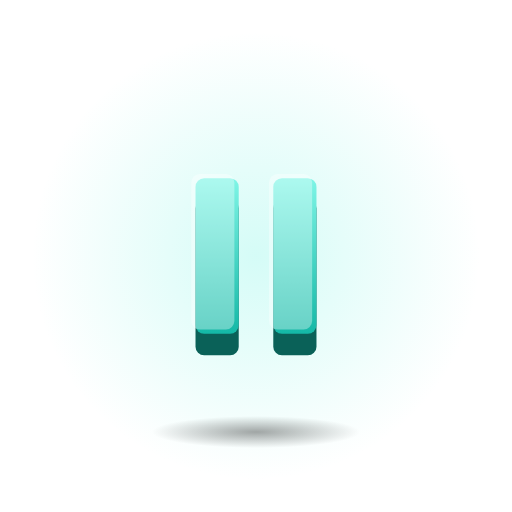
t = 0.00 s
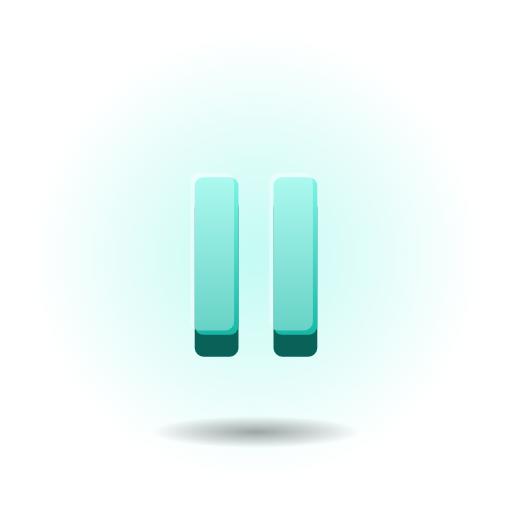
t = 0.60 s
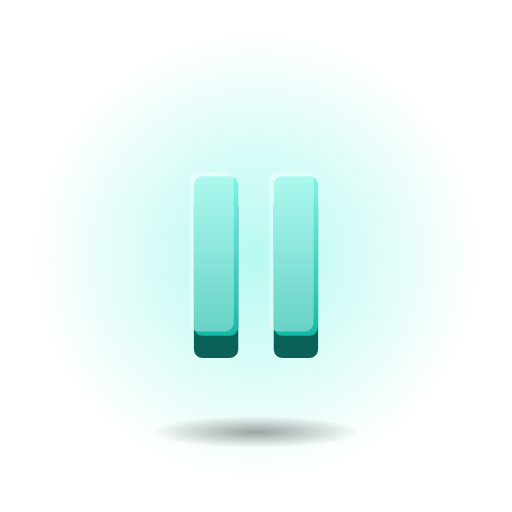
t = 0.90 s
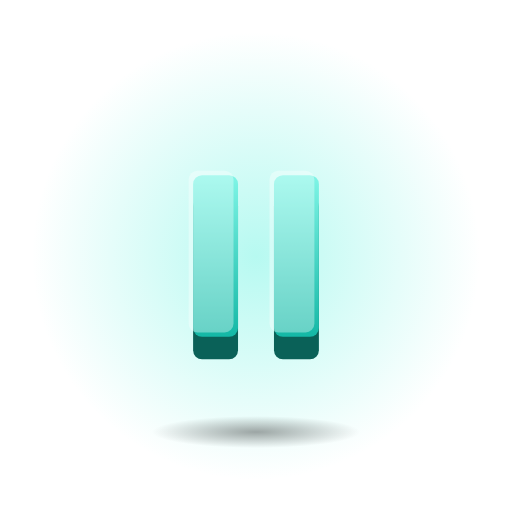
t = 1.50 s
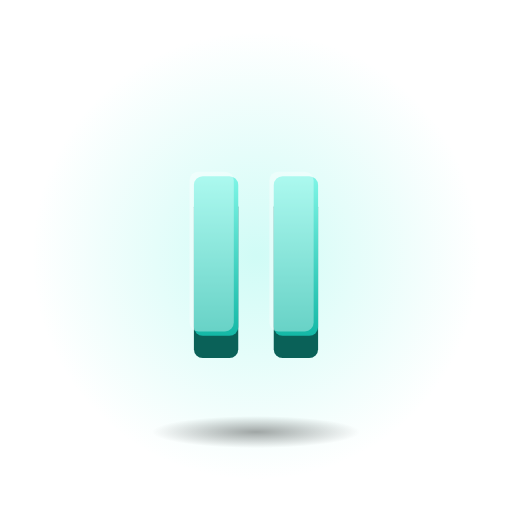
t = 2.10 s
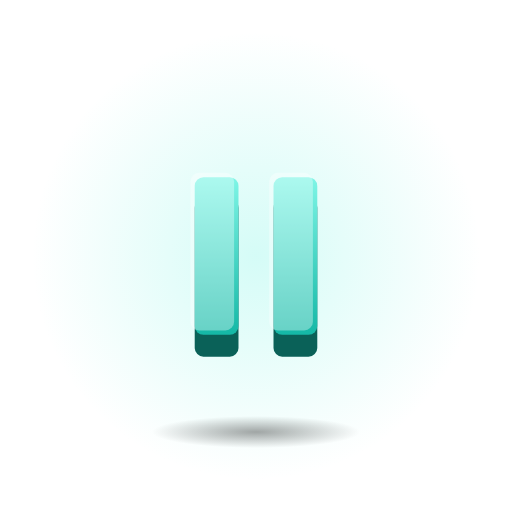
t = 2.40 s

The animated SVG that drew these frames (rendered in a browser with its animation timeline set to each time). Animation: 2 SMIL elements (animate=1,animateTransform=1); one cycle of 3.00 s, repeats indefinitely.

<svg xmlns="http://www.w3.org/2000/svg" viewBox="0 0 128 128" width="128" height="128">
<defs>
<linearGradient id="fg" x1="0" y1="0" x2="0" y2="1"><stop offset="0" stop-color="#7FF5E6"/><stop offset="1" stop-color="#14B8A6"/></linearGradient>
<radialGradient id="sh"><stop offset="0" stop-color="#000" stop-opacity="0.35"/><stop offset="1" stop-color="#000" stop-opacity="0"/></radialGradient>
<radialGradient id="halo"><stop offset="0" stop-color="#7FF5E6" stop-opacity="0.6"/><stop offset="1" stop-color="#7FF5E6" stop-opacity="0"/></radialGradient>
</defs>
<circle cx="64" cy="64" r="56" fill="url(#halo)"><animate attributeName="opacity" values=".55;1;.55" dur="2.4s" repeatCount="indefinite" calcMode="spline" keySplines="0.42 0 0.58 1;0.42 0 0.58 1"/></circle>
<ellipse cx="64" cy="108" rx="26" ry="4" fill="url(#sh)"/>
<g transform="translate(64 64) scale(1.08) translate(-64 -64)"><g transform="translate(64 64)"><g><animateTransform attributeName="transform" type="scale" values="1;1.04;1" dur="3s" repeatCount="indefinite" calcMode="spline" keySplines="0.42 0 0.58 1;0.42 0 0.58 1"/><g transform="translate(-32 -32)"><g transform="translate(0 5)"><rect x="18" y="14" width="10" height="36" rx="2" fill="#0A6158"/><rect x="36" y="14" width="10" height="36" rx="2" fill="#0A6158"/></g><rect x="18" y="14" width="10" height="36" rx="2" fill="url(#fg)"/><rect x="36" y="14" width="10" height="36" rx="2" fill="url(#fg)"/><g opacity="0.35" transform="translate(-1 -1)"><rect x="18" y="14" width="10" height="36" rx="2" fill="#FFFFFF"/><rect x="36" y="14" width="10" height="36" rx="2" fill="#FFFFFF"/></g></g></g></g></g>
</svg>
